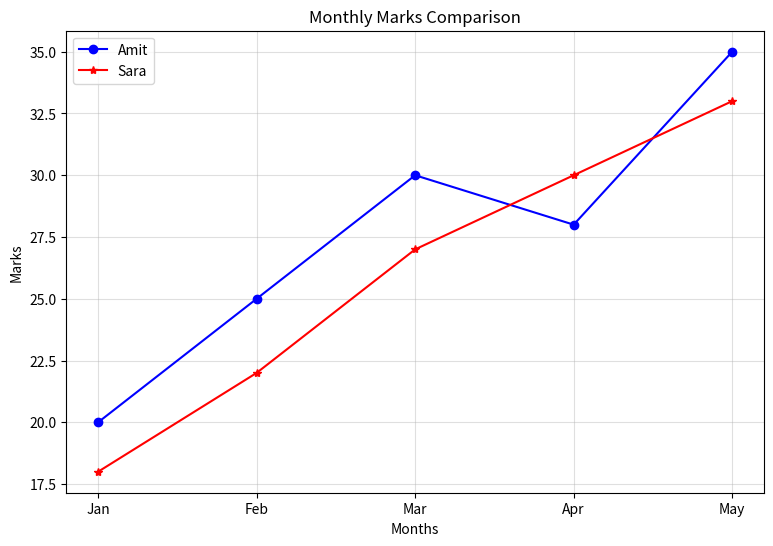

Generate this figure with matplotlib:

import matplotlib.pyplot as plt
import numpy as np
import pandas as pd

months = ["Jan", "Feb", "Mar", "Apr", "May"]
amit = [20, 25, 30, 28, 35]
sara = [18, 22, 27, 30, 33]
plt.figure(figsize=(9,6))
plt.plot(
    months,
    amit,
    color = "blue",
    marker = "o",
    label = "Amit",
)
plt.plot(
    months,
    sara,
    color = "red",
    marker = "*",
    label = "Sara",
)
plt.legend()
plt.title("Monthly Marks Comparison")
plt.grid(alpha=0.4)
plt.xlabel("Months")
plt.ylabel("Marks")
plt.show()
